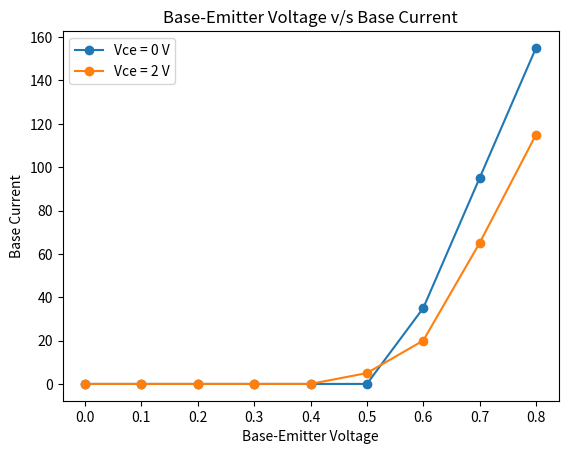

Recreate this plot in Python.
from matplotlib import pyplot as plt

# Input Reading

# When Vce = 0 V
vbe_x = [0, 0.1, 0.2, 0.3, 0.4, 0.5, 0.6, 0.7, 0.8]
ib_vce_0_y = [0, 0, 0, 0, 0, 0, 35, 95, 155]

plt.plot(vbe_x, ib_vce_0_y, marker = "o", label = "Vce = 0 V")

# When Vce = 2 V
ib_vce_2_y = [0, 0, 0, 0, 0, 5, 20, 65, 115]

plt.plot(vbe_x, ib_vce_2_y, marker = "o", label = "Vce = 2 V")

plt.xlabel("Base-Emitter Voltage")
plt.ylabel("Base Current")
plt.title("Base-Emitter Voltage v/s Base Current")
plt.legend()
plt.show()